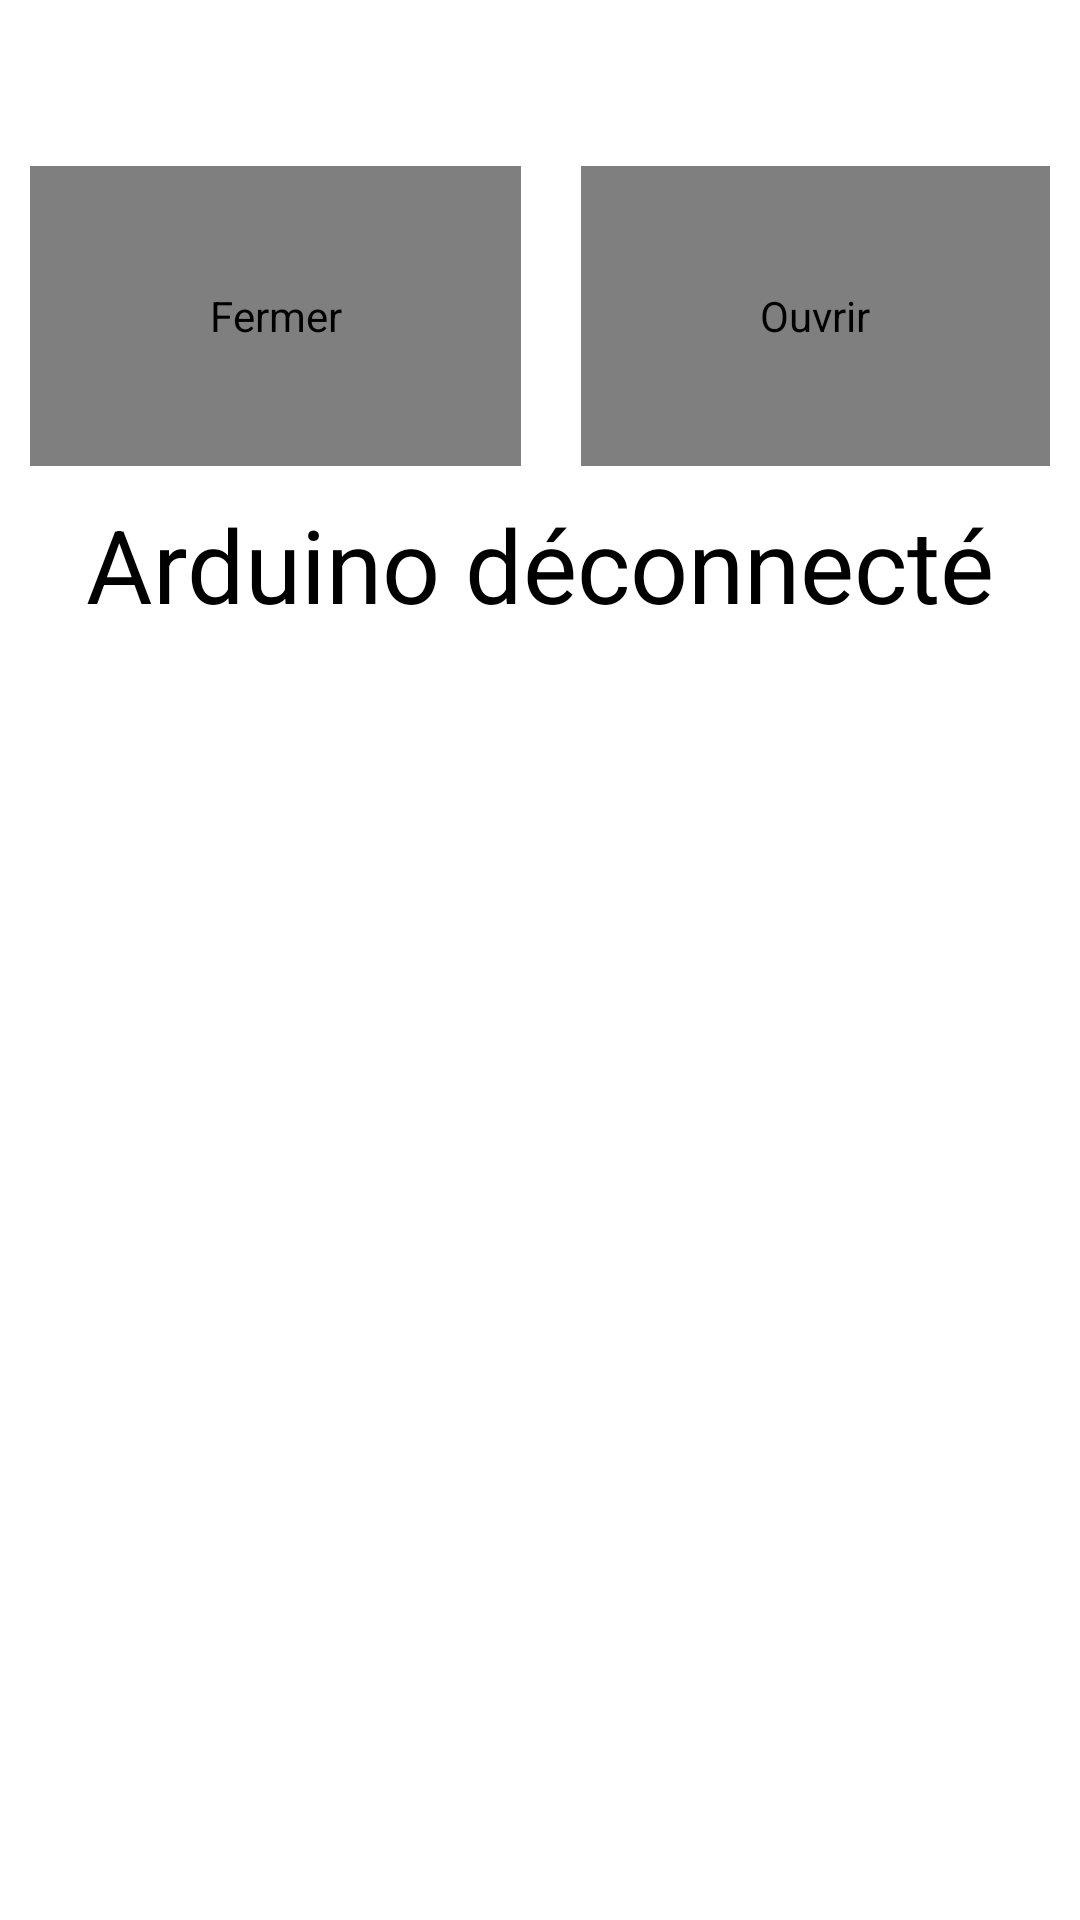

The Android layout XML behind this screen, and the referenced resources:
<!-- AndroidManifest.xml: application theme Theme.RoboticArmHandApp -->
<!-- res/layout/fragment_hand.xml -->
<?xml version="1.0" encoding="utf-8"?>
<LinearLayout xmlns:android="http://schemas.android.com/apk/res/android"
    xmlns:tools="http://schemas.android.com/tools"
    android:id="@+id/frameLayout"
    android:layout_width="match_parent"
    android:layout_height="match_parent"
    android:orientation="vertical"
    tools:context=".Hand">

    

    <TextView
        android:id="@+id/HandAngleIndicator"
        android:layout_width="match_parent"
        android:layout_height="wrap_content"
        android:textAlignment="center"
        android:textColor="@color/black"
        android:textSize="34sp"
        android:textStyle="bold" />


    <LinearLayout
        android:layout_width="match_parent"
        android:layout_height="wrap_content">

        <com.example.roboticarmhandapp.TouchableButton
            android:id="@+id/closeHandButton"
            android:layout_width="wrap_content"
            android:layout_height="100dp"
            android:layout_margin="10dp"
            android:layout_weight="1"
            android:contentDescription="@string/closeHand"
            android:text="@string/closeHand"
            android:textAlignment="center" />

        <com.example.roboticarmhandapp.TouchableButton
            android:id="@+id/openHandButton"
            android:layout_width="wrap_content"
            android:layout_height="100dp"
            android:layout_margin="10dp"
            android:layout_weight="1"
            android:contentDescription="@string/openHand"
            android:text="@string/openHand"
            android:textAlignment="center" />

    </LinearLayout>

    <TextView
        android:id="@+id/HandArduinoTxt"
        android:layout_width="match_parent"
        android:layout_height="wrap_content"
        android:layout_gravity="center"
        android:text="@string/arduinoDisconnected"
        android:textAlignment="center"
        android:textAppearance="@style/TextAppearance.AppCompat.Display1"
        android:textColor="@color/black" />


</LinearLayout>
<!-- resources referenced by this layout -->
<resources>
  <string name="arduinoDisconnected">Arduino déconnecté</string>
  <string name="closeHand">Fermer</string>
  <string name="openHand">Ouvrir</string>
  <style name="Theme.RoboticArmHandApp" parent="Theme.MaterialComponents.DayNight.DarkActionBar">
          
          <item name="colorPrimary">@color/purple_500</item>
          <item name="colorPrimaryVariant">@color/purple_700</item>
          <item name="colorOnPrimary">@color/white</item>
          
          <item name="colorSecondary">@color/teal_200</item>
          <item name="colorSecondaryVariant">@color/teal_700</item>
          <item name="colorOnSecondary">@color/black</item>
          
          <item name="android:statusBarColor" tools:targetApi="l">?attr/colorPrimaryVariant</item>
          
      </style>
  <!-- not gathered from this repository: default colours our renderer supplied (Android Studio template values) -->
  <color name="purple_500">#FF6200EE</color>
  <color name="purple_700">#FF3700B3</color>
  <color name="teal_200">#FF03DAC5</color>
  <color name="teal_700">#FF018786</color>
  <color name="black">#FF000000</color>
  <color name="white">#FFFFFFFF</color>
</resources>
